6-way image classification set "dataset_split" from GitHub (MaishaHaque/fine-grained-flower-image-classification); label vocabulary: light pink mums, pink carnation, pink mums, white carnation, white mums, yellow mums.

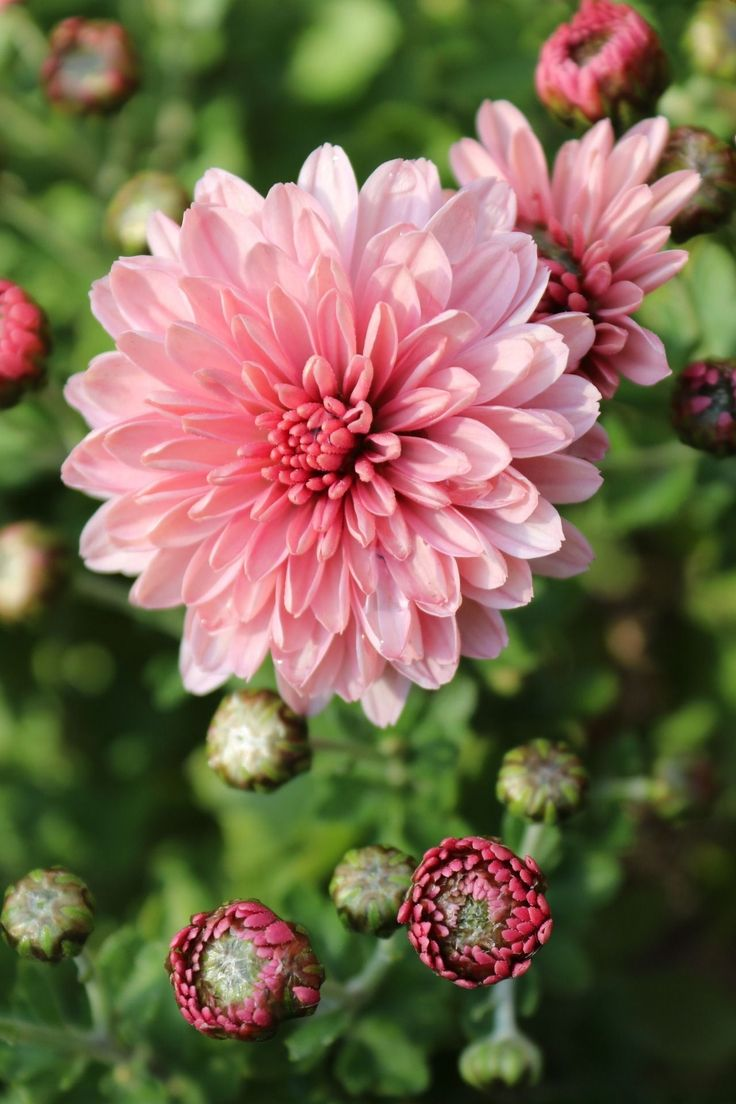
Label: light pink mums

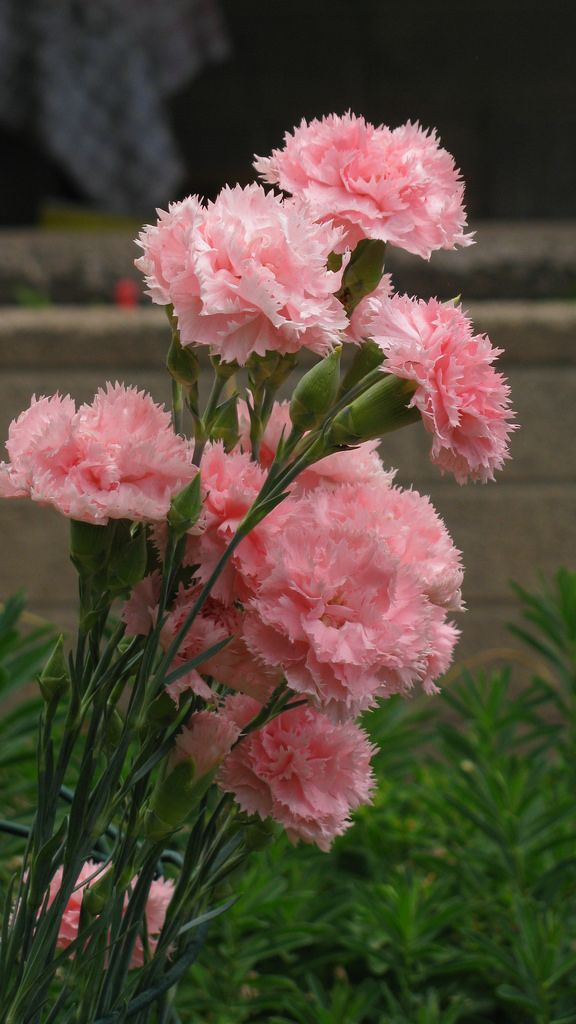
Label: pink carnation

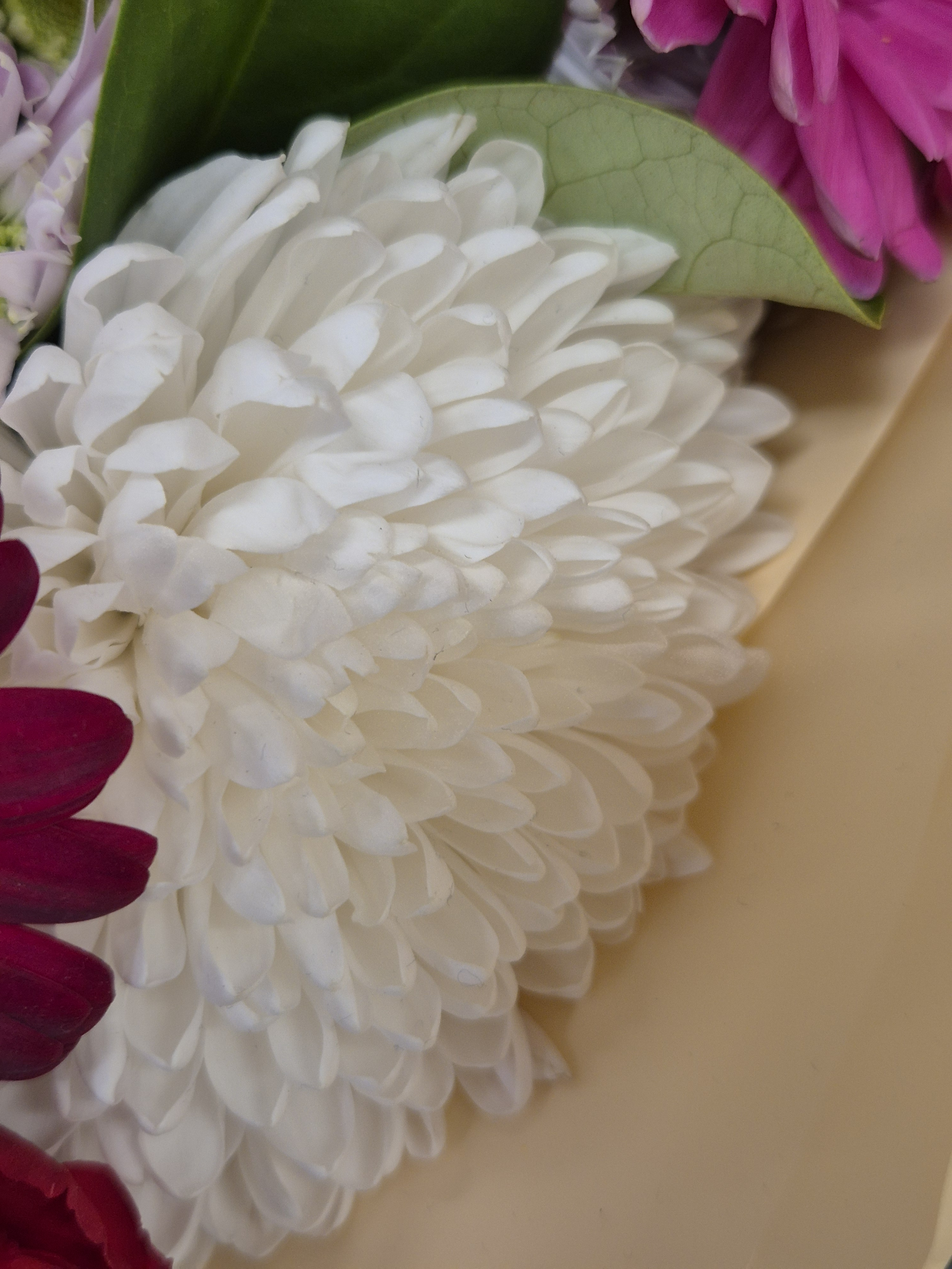
Label: white mums

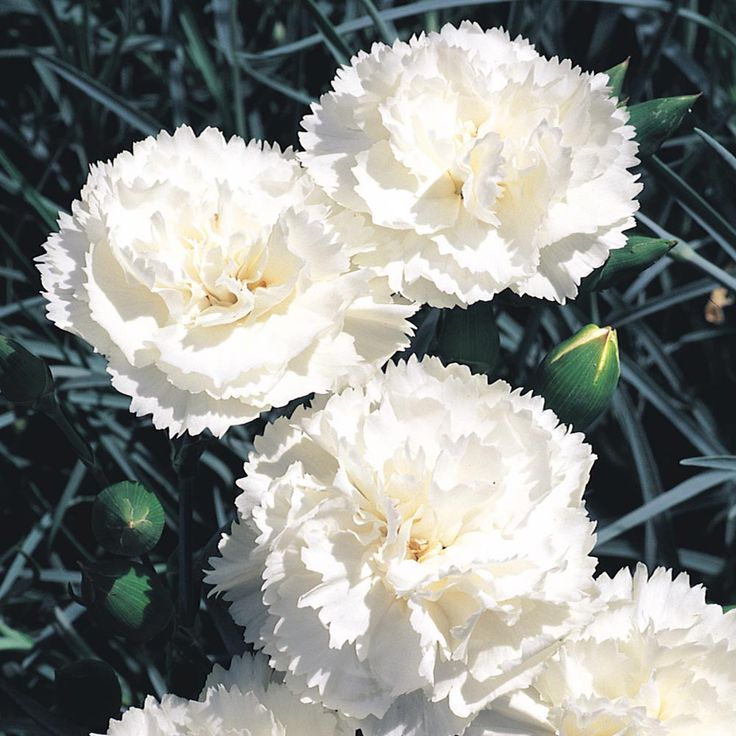
Label: white carnation

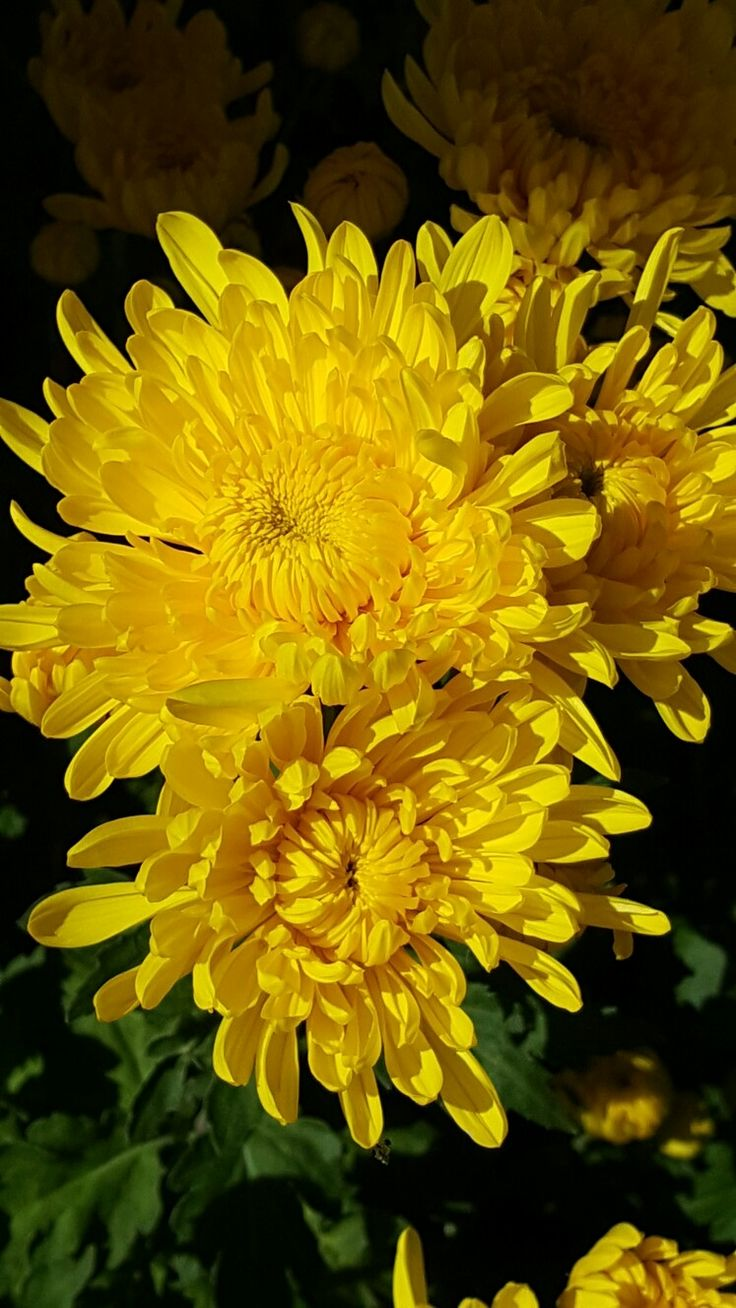
Label: yellow mums

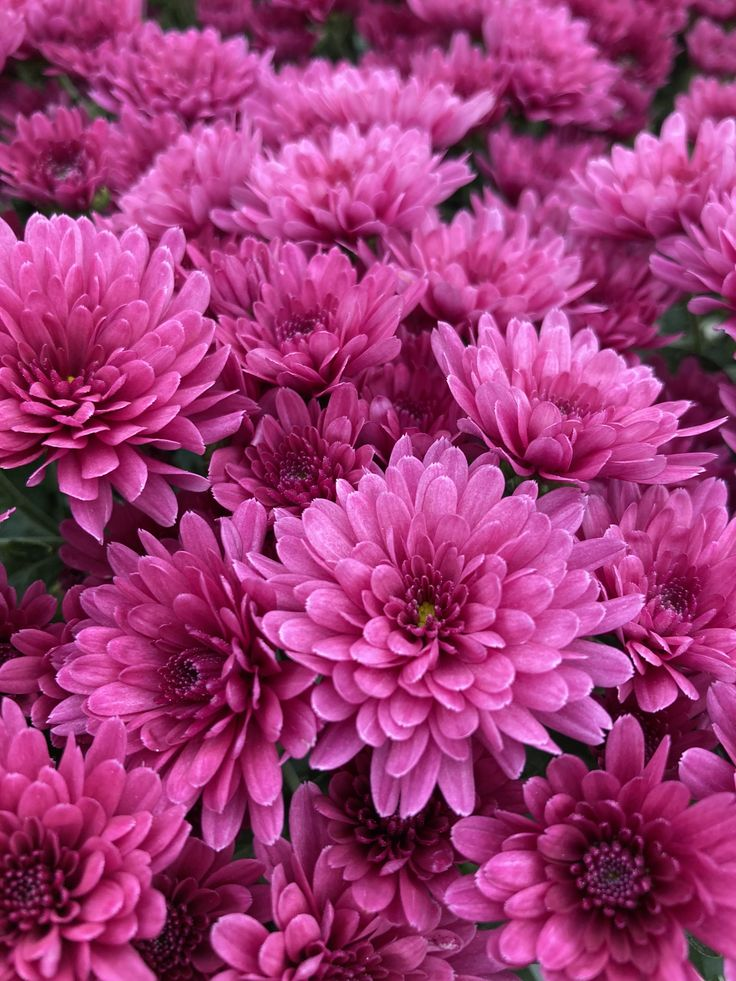
Label: pink mums
